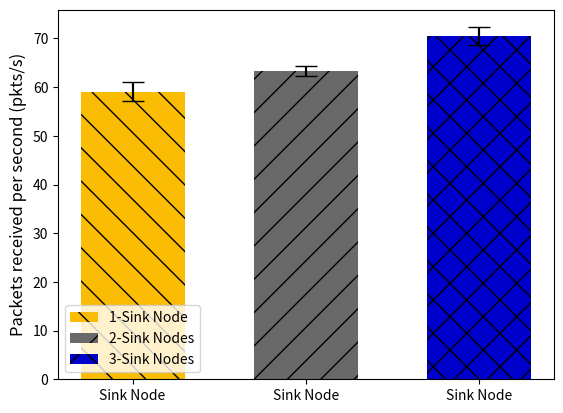

Python code for this plot:
"""
Demo of the errorbar function
"""
# -*- coding: utf-8 -*-
from pylab import *
import numpy
import matplotlib.pyplot as plt


# Dual
x = (0,1,2)
#	 Single 	 Dual
y = [59.10000, 63.300000, 70.50000 ]  # media
yerr = [1.920937, 1.004988, 1.8000]  # desvio padrao
width = 0.15 

fig = plt.figure()
#ax = plt.axes()
#fig, ax = plt.subplots()

#plt.xticks(np.arange(min(x), max(x)+1, 1.0), x)
# standard error bars
bar1 = plt.bar(x[0], y[0], width=0.60,color='#fbbc04',  label='1-Sink Node',  yerr=yerr[0], hatch="\\")
plt.errorbar(x[0], y[0], yerr=yerr[0],capsize=8, color='#000000')
bar2 = plt.bar(x[1], y[1], width=0.60,  color='dimgrey',label='2-Sink Nodes',  yerr=yerr[1], hatch="/")
plt.errorbar(x[1], y[1], yerr=yerr[1],capsize=8, color='#000000')

bar3 = plt.bar(x[2], y[2], width=0.60,  color='mediumblue',label='3-Sink Nodes',  yerr=yerr[2], hatch="\/")
plt.errorbar(x[2], y[2], yerr=yerr[2],capsize=8, color='#000000')

#plt.yticks(labelsize=40)
plt.ylabel(r"$y$",fontsize=12)
#plt.xlabel(r"$y$",fontsize=12)

#plt.xlabel('Node ID')
plt.ylabel('Packets received per second (pkts/s)')
plt.xticks(x, ('Sink Node', 'Sink Node', 'Sink Node'))
plt.legend()

plt.show()